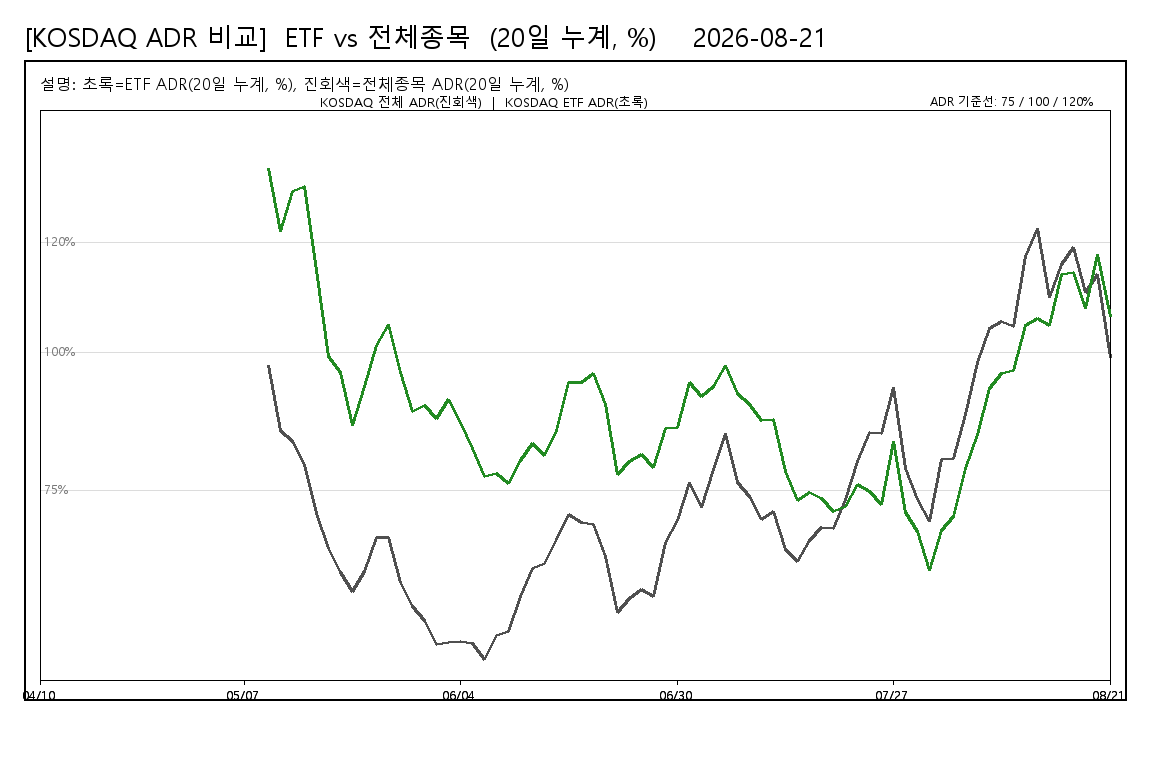

Data behind this chart, as committed beside it:
date, KOSDAQ_ETF_ADR_20d_pct, KOSDAQ_STOCKS_ADR_20d_pct
20260410, , 
20260413, , 
20260414, , 
20260415, , 
20260416, , 
20260417, , 
20260420, , 
20260421, , 
20260422, , 
20260423, , 
20260424, , 
20260427, , 
20260428, , 
20260429, , 
20260430, , 
20260504, , 
20260506, , 
20260507, , 
20260508, , 
20260511, 133.6, 97.73
20260512, 122, 85.94
20260513, 129.4, 83.9
20260514, 130.3, 79.74
20260515, 114.9, 70.71
20260518, 99.27, 64.32
20260519, 96.43, 60.12
20260520, 86.82, 56.58
20260521, 93.8, 60.31
20260522, 101.3, 66.44
20260526, 105.2, 66.35
20260527, 96.44, 58.14
20260528, 89.32, 53.89
20260529, 90.36, 51.36
20260601, 88.04, 47.02
20260602, 91.55, 47.23
20260604, 87.4, 47.43
20260605, 82.56, 47.16
20260608, 77.51, 44.31
20260609, 78.09, 48.65
20260610, 76.31, 49.33
20260611, 80.44, 55.76
20260612, 83.58, 60.71
20260615, 81.31, 61.68
20260616, 85.81, 66.01
20260617, 94.53, 70.66
20260618, 94.53, 69.06
20260619, 96.19, 68.73
20260622, 90.53, 62.92
20260623, 77.85, 52.75
20260624, 80.16, 55.24
20260625, 81.57, 56.97
20260626, 79.1, 55.71
20260629, 86.31, 65.42
20260630, 86.44, 69.6
20260701, 94.68, 76.5
20260702, 92.12, 71.85
20260703, 93.86, 78.86
20260706, 97.72, 85.31
20260707, 92.52, 76.34
20260708, 90.67, 73.95
... 30 more rows
